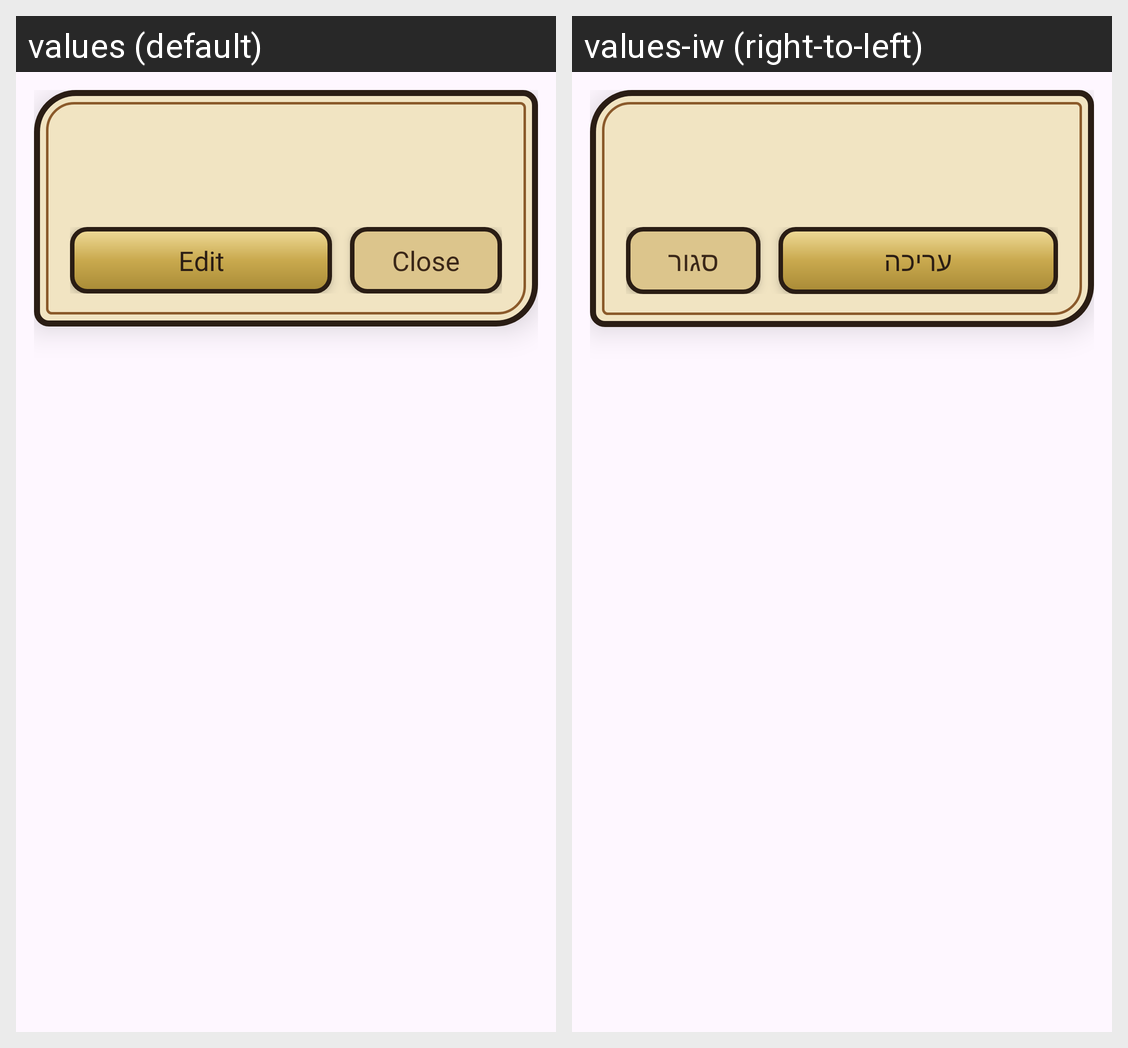

Locale-by-locale string values for the Android screen shown in this grid:
Android screen res/layout/dialog_health.xml rendered under 2 locales, left to right: values (default), values-iw (right-to-left). Device: Nexus 5 (rendered at 1080×1920; each locale shown at half size, 540×960, under a caption strip naming it); theme Theme.CowboyFriend.
Strings drawn on this screen, with the default value and each locale's value (text and hints the layout hard-codes, and strings that could not be matched under every locale, appear in the picture but are not listed):

health_edit
  values: Edit
  values-iw: עריכה

close
  values: Close
  values-iw: סגור
